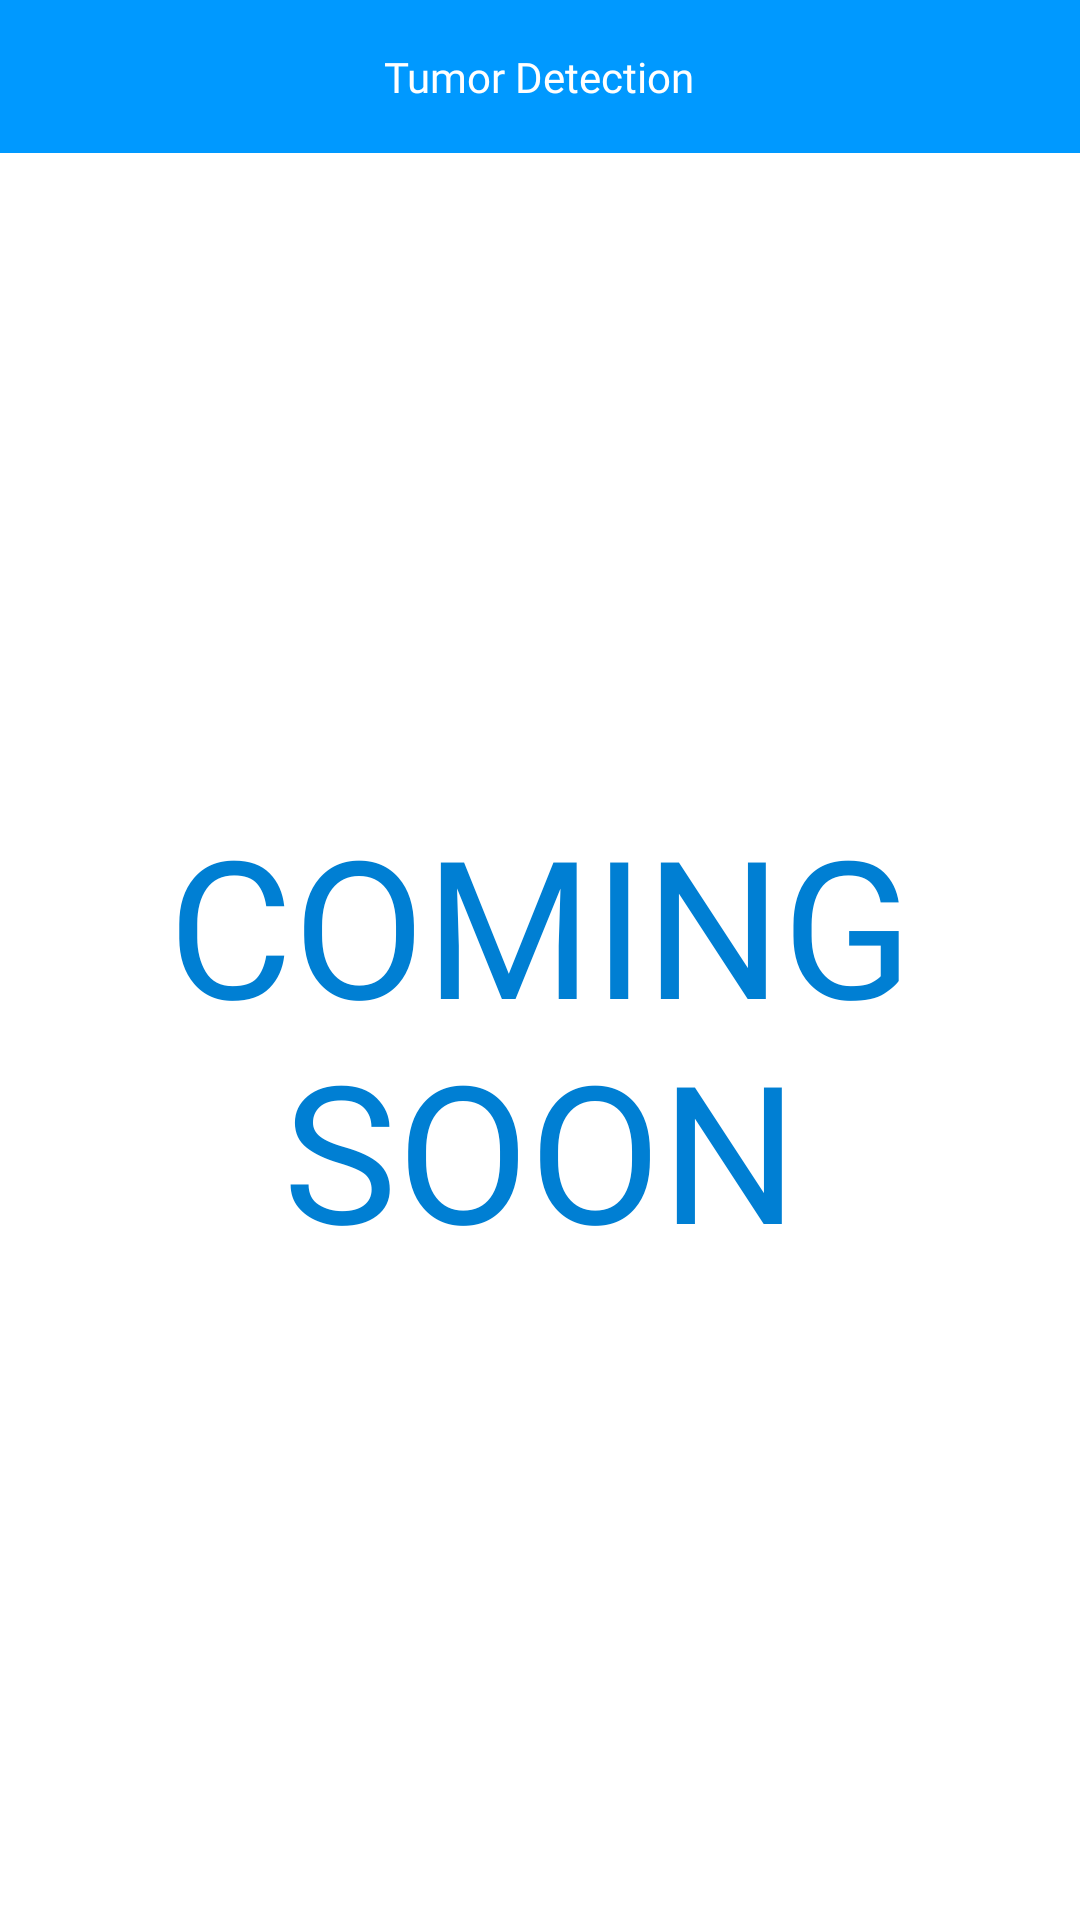

Layout XML and referenced resources for this Android screen:
<!-- AndroidManifest.xml: application theme Theme.TumorOtak -->
<!-- res/layout/activity_history.xml -->
<?xml version="1.0" encoding="utf-8"?>
<androidx.constraintlayout.widget.ConstraintLayout xmlns:android="http://schemas.android.com/apk/res/android"
    xmlns:app="http://schemas.android.com/apk/res-auto"
    xmlns:tools="http://schemas.android.com/tools"
    android:layout_width="match_parent"
    android:layout_height="match_parent"
    tools:context=".ui.HistoryActivity">
    <include layout="@layout/toolbar"
        android:id="@+id/toolbarHistory"/>

    <TextView
        android:layout_width="match_parent"
        android:layout_height="0dp"
        android:text="COMING
        SOON"

        android:textColor="@color/old_blue"
        android:textSize="64sp"
        android:gravity="center"
        android:fontFamily="@font/poppins_bold"
        app:layout_constraintTop_toBottomOf="@id/toolbarHistory"
        app:layout_constraintBottom_toBottomOf="parent"
        app:layout_constraintStart_toStartOf="parent"
        app:layout_constraintEnd_toEndOf="parent"/>

</androidx.constraintlayout.widget.ConstraintLayout>
<!-- res/layout/toolbar.xml (included above) -->
<?xml version="1.0" encoding="utf-8"?>
<RelativeLayout xmlns:android="http://schemas.android.com/apk/res/android"
    android:layout_width="match_parent"
    android:layout_height="wrap_content"
    android:background="@color/young_blue">

    <RelativeLayout
        android:layout_width="match_parent"
        android:layout_height="wrap_content"
        android:padding="16dp">

        <ImageView
            android:id="@+id/btn_back"
            android:layout_width="wrap_content"
            android:layout_height="wrap_content"
            android:layout_alignParentStart="true"
            android:layout_centerVertical="true"
            android:src="@drawable/baseline_arrow_back_24" />

        <TextView
            android:layout_width="wrap_content"
            android:layout_height="wrap_content"
            android:layout_centerHorizontal="true"
            android:layout_centerVertical="true"
            android:fontFamily="@font/poppins_medium"
            android:text="Tumor Detection"
            android:textColor="@color/white"
            android:textSize="14sp" />

    </RelativeLayout>

</RelativeLayout>
<!-- resources referenced by this layout -->
<resources>
  <color name="old_blue">#FF007FD3</color>
  <color name="white">#FFFFFFFF</color>
  <color name="young_blue">#FF0099FF</color>
  <style name="Theme.TumorOtak" parent="Base.Theme.TumorOtak" />
  <style name="Base.Theme.TumorOtak" parent="Theme.Material3.Light.NoActionBar">
          
          <item name="colorPrimary">@color/young_blue</item>
          <item name="colorSecondary">@color/old_blue</item>
      </style>
</resources>
